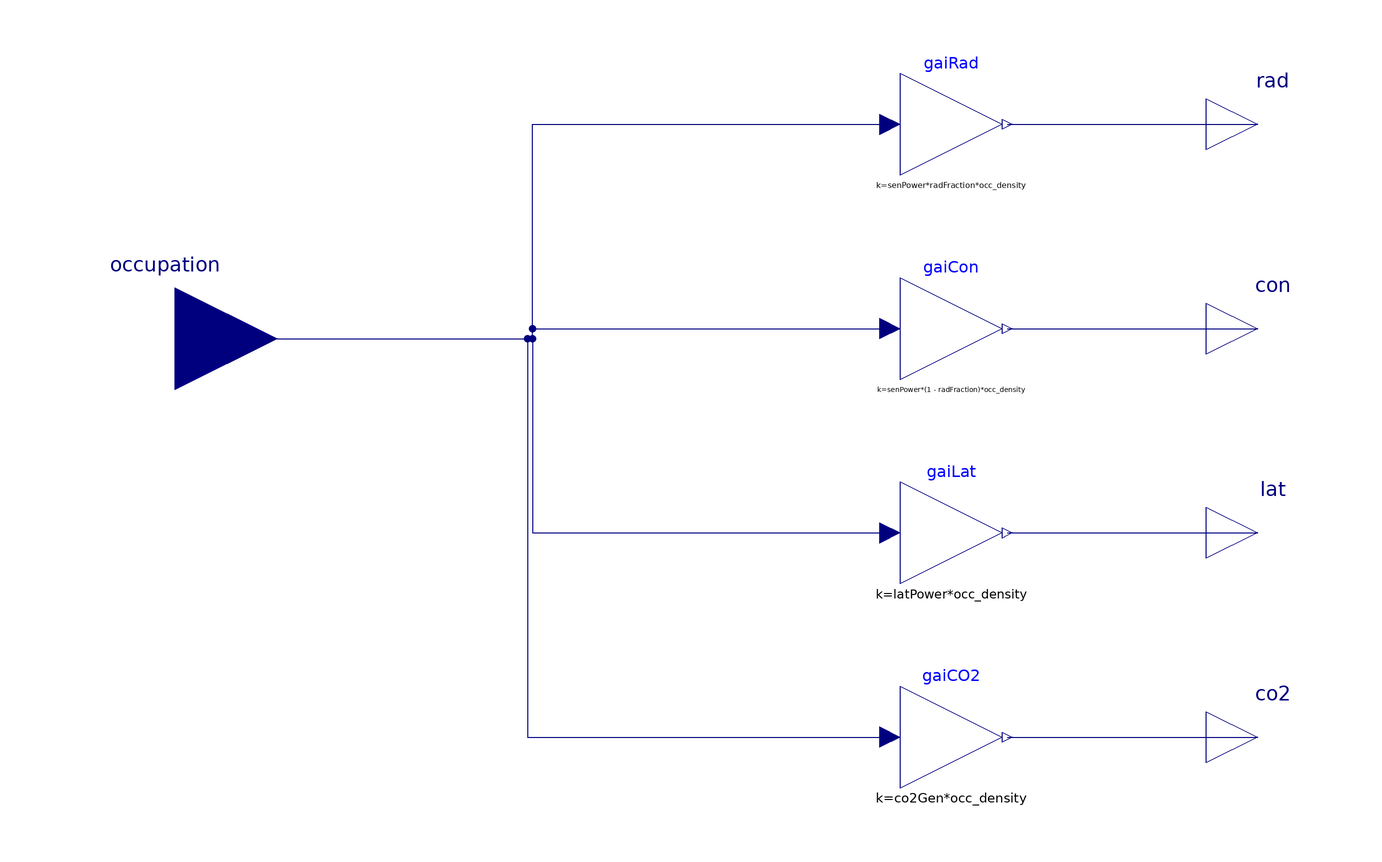

Above is the diagram view of the following Modelica model: its components placed by their Placement annotations and its connect equations drawn as lines.

model OccupancyLoad
  "A model for occupancy and resulting internal loads"
  parameter Modelica.SIunits.Power senPower "Sensible heat gain per person";
  parameter Modelica.SIunits.DimensionlessRatio radFraction "Fraction of sensible gain that is radiant";
  parameter Modelica.SIunits.Power latPower "Latent heat gain per person";
  parameter Modelica.SIunits.MassFlowRate co2Gen "CO2 generation per person";
  parameter Modelica.SIunits.DimensionlessRatio occ_density "Number of occupants per m^2";
  Modelica.Blocks.Interfaces.RealOutput rad "Radiant load in W/m^2"
    annotation (Placement(transformation(extent={{100,30},{120,50}})));
  Modelica.Blocks.Interfaces.RealOutput con "Convective load in W/m^2"
    annotation (Placement(transformation(extent={{100,-10},{120,10}})));
  Modelica.Blocks.Interfaces.RealOutput lat "Latent load in W/m^2"
    annotation (Placement(transformation(extent={{100,-50},{120,-30}})));
  Modelica.Blocks.Math.Gain gaiRad(k=senPower*radFraction*occ_density)
    annotation (Placement(transformation(extent={{40,30},{60,50}})));
  Modelica.Blocks.Math.Gain gaiCon(k=senPower*(1 - radFraction)*occ_density)
    annotation (Placement(transformation(extent={{40,-10},{60,10}})));
  Modelica.Blocks.Math.Gain gaiLat(k=latPower*occ_density)
    annotation (Placement(transformation(extent={{40,-50},{60,-30}})));
  Modelica.Blocks.Math.Gain gaiCO2(k=co2Gen*occ_density)
    annotation (Placement(transformation(extent={{40,-90},{60,-70}})));
  Modelica.Blocks.Interfaces.RealOutput co2 "CO2 generation in kg/s/m^2"
    annotation (Placement(transformation(extent={{100,-90},{120,-70}})));
  Modelica.Blocks.Interfaces.RealInput occupation
    annotation (Placement(transformation(extent={{-122,-22},{-82,18}})));
equation
  connect(gaiRad.y, rad)
    annotation (Line(points={{61,40},{110,40}}, color={0,0,127}));
  connect(gaiCon.y, con)
    annotation (Line(points={{61,0},{110,0}}, color={0,0,127}));
  connect(gaiLat.y, lat)
    annotation (Line(points={{61,-40},{110,-40}}, color={0,0,127}));
  connect(gaiCO2.y, co2)
    annotation (Line(points={{61,-80},{110,-80}}, color={0,0,127}));
  connect(occupation, gaiRad.u) annotation (Line(points={{-102,-2},{-32,-2},{-32,
          40},{38,40}}, color={0,0,127}));
  connect(occupation, gaiCon.u) annotation (Line(points={{-102,-2},{-32,-2},{-32,
          0},{38,0}}, color={0,0,127}));
  connect(occupation, gaiLat.u) annotation (Line(points={{-102,-2},{-32,-2},{-32,
          -40},{38,-40}}, color={0,0,127}));
  connect(occupation, gaiCO2.u) annotation (Line(points={{-102,-2},{-33,-2},{-33,
          -80},{38,-80}}, color={0,0,127}));
  annotation (Icon(coordinateSystem(preserveAspectRatio=false)), Diagram(
        coordinateSystem(preserveAspectRatio=false)),
    Documentation(info="<html>
<ul>
<li>
August 6, 2021, by Ettore Zanetti:<br/>
First implementation.
</li>
</ul>
</html>"));
end OccupancyLoad;